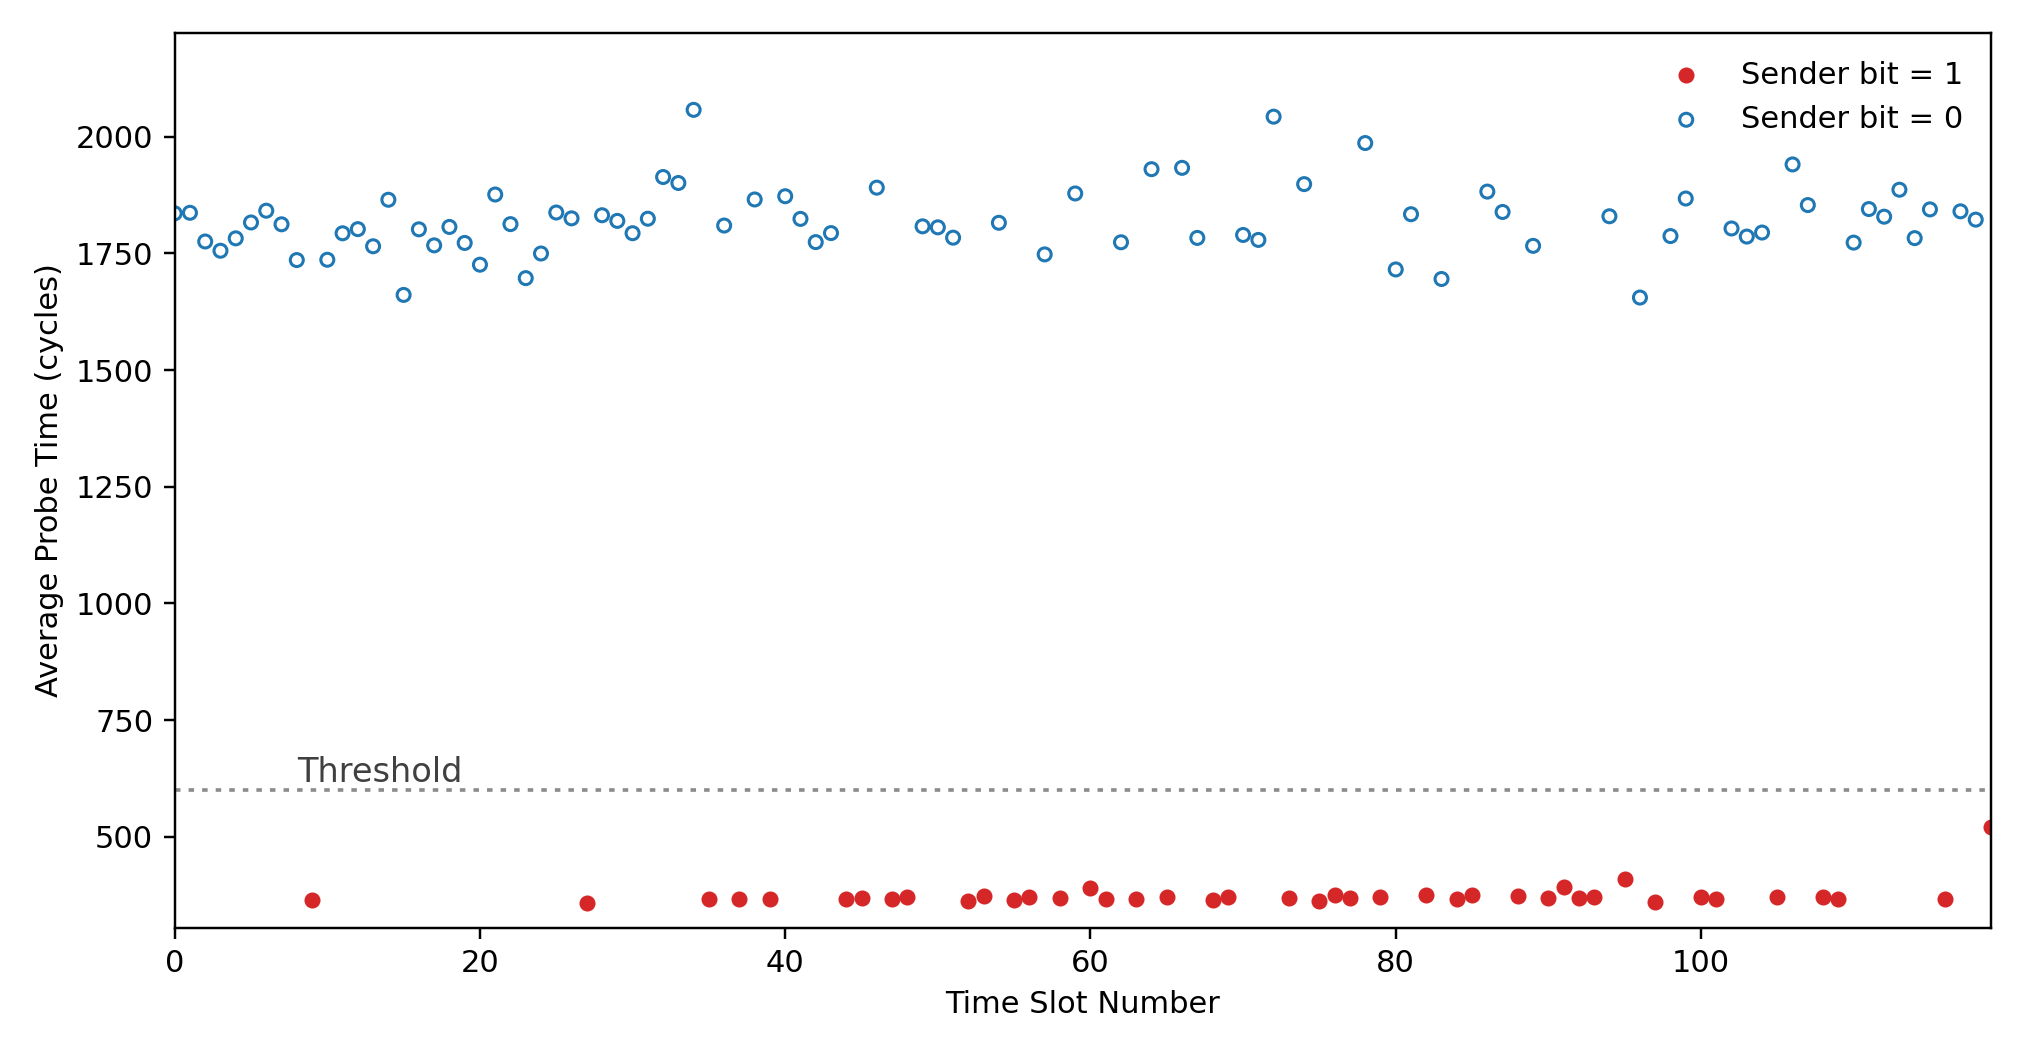

The table this chart was drawn from, first rows:
index, slot_number, avg_cycles, hits, total, hit_ratio, expected_bit, decided_bit
0, 919137, 1836, 1, 2087, 0.000479, 0, 0
1, 919138, 1837, 302, 10756, 0.02808, 0, 0
2, 919139, 1775, 294, 11101, 0.02648, 0, 0
3, 919140, 1755, 448, 11206, 0.03998, 0, 0
4, 919141, 1782, 272, 11034, 0.02465, 0, 0
5, 919142, 1816, 242, 10830, 0.02235, 0, 0
6, 919143, 1841, 414, 10745, 0.03853, 0, 0
7, 919144, 1812, 299, 10865, 0.02752, 0, 0
8, 919145, 1735, 275, 11400, 0.02412, 0, 0
9, 919146, 365.2, 42790, 43147, 0.9917, 1, 1
10, 919147, 1736, 321, 11252, 0.02853, 0, 0
11, 919148, 1793, 375, 11002, 0.03408, 0, 0
12, 919149, 1802, 338, 10951, 0.03087, 0, 0
13, 919150, 1765, 271, 11204, 0.02419, 0, 0
14, 919151, 1865, 194, 10696, 0.01814, 0, 0
15, 919152, 1661, 319, 11896, 0.02682, 0, 0
16, 919153, 1801, 236, 10959, 0.02153, 0, 0
17, 919154, 1767, 270, 11199, 0.02411, 0, 0
18, 919155, 1806, 192, 10905, 0.01761, 0, 0
19, 919156, 1772, 270, 11133, 0.02425, 0, 0
20, 919157, 1726, 305, 11407, 0.02674, 0, 0
21, 919158, 1876, 244, 10518, 0.0232, 0, 0
22, 919159, 1812, 270, 10913, 0.02474, 0, 0
23, 919160, 1697, 419, 11613, 0.03608, 0, 0
24, 919161, 1750, 272, 11299, 0.02407, 0, 0
25, 919162, 1837, 201, 10737, 0.01872, 0, 0
26, 919163, 1825, 356, 10838, 0.03285, 0, 0
27, 919164, 359.4, 43323, 43551, 0.9948, 1, 1
28, 919165, 1831, 269, 10727, 0.02508, 0, 0
29, 919166, 1819, 275, 10866, 0.02531, 0, 0
30, 919167, 1793, 234, 11051, 0.02117, 0, 0
31, 919168, 1824, 263, 10766, 0.02443, 0, 0
32, 919169, 1913, 196, 10337, 0.01896, 0, 0
33, 919170, 1901, 301, 10364, 0.02904, 0, 0
34, 919171, 2057, 189, 9700, 0.01948, 0, 0
35, 919172, 366.7, 42246, 42810, 0.9868, 1, 1
36, 919173, 1809, 197, 10882, 0.0181, 0, 0
37, 919174, 366.7, 42717, 42984, 0.9938, 1, 1
38, 919175, 1865, 273, 10625, 0.02569, 0, 0
39, 919176, 366.5, 42435, 42776, 0.992, 1, 1
40, 919177, 1872, 263, 10552, 0.02492, 0, 0
41, 919178, 1824, 281, 10815, 0.02598, 0, 0
42, 919179, 1774, 218, 11216, 0.01944, 0, 0
43, 919180, 1793, 193, 10967, 0.0176, 0, 0
44, 919181, 366.2, 42594, 42977, 0.9911, 1, 1
45, 919182, 370.2, 42029, 42546, 0.9878, 1, 1
46, 919183, 1891, 198, 10437, 0.01897, 0, 0
47, 919184, 367.5, 42232, 42573, 0.992, 1, 1
48, 919185, 372.3, 41747, 42254, 0.988, 1, 1
49, 919186, 1808, 309, 10856, 0.02846, 0, 0
50, 919187, 1806, 322, 10954, 0.0294, 0, 0
51, 919188, 1783, 298, 11008, 0.02707, 0, 0
52, 919189, 363.5, 43048, 43247, 0.9954, 1, 1
53, 919190, 372.9, 41934, 42381, 0.9895, 1, 1
54, 919191, 1815, 312, 10894, 0.02864, 0, 0
55, 919192, 364.5, 42398, 42665, 0.9937, 1, 1
56, 919193, 370.9, 42086, 42451, 0.9914, 1, 1
57, 919194, 1748, 319, 11269, 0.02831, 0, 0
58, 919195, 368.9, 42614, 42912, 0.9931, 1, 1
59, 919196, 1878, 152, 10452, 0.01454, 0, 0
... 60 more rows
